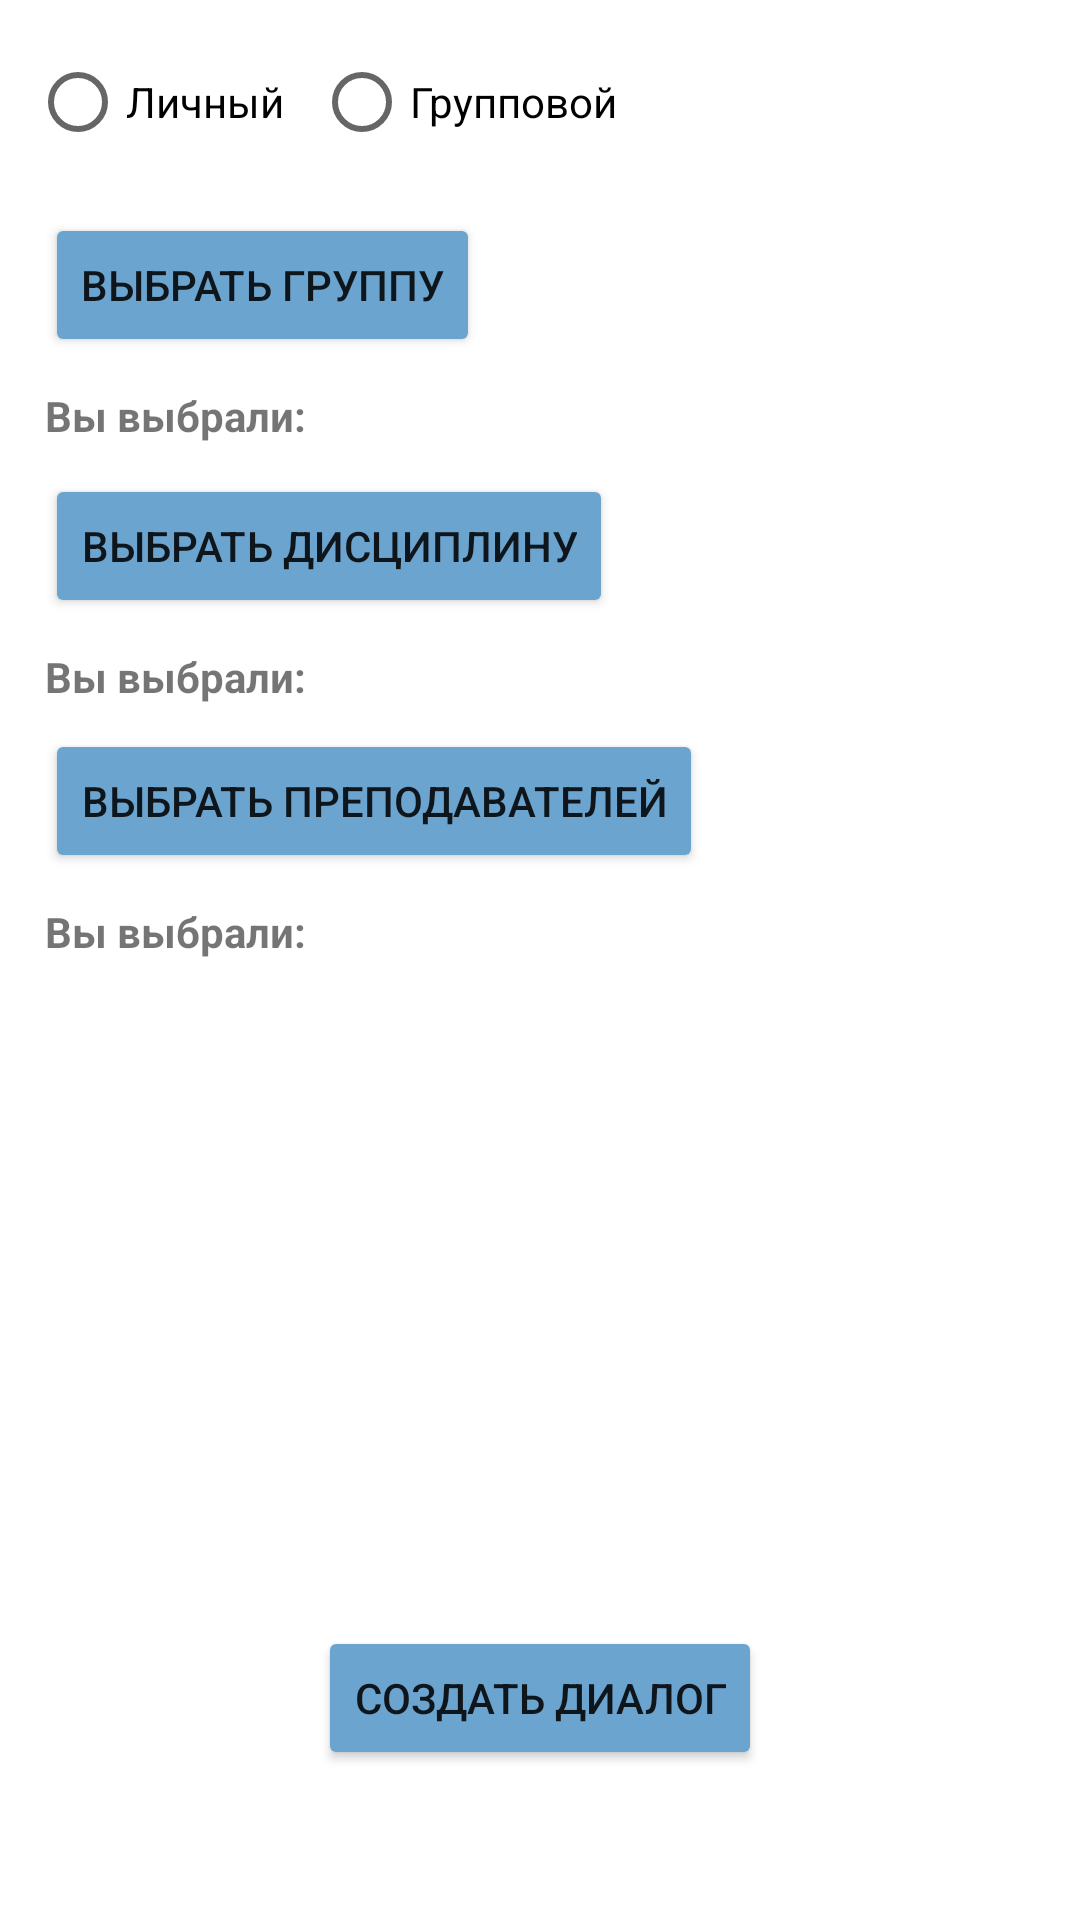

The Android layout XML behind this screen, and the referenced resources:
<!-- AndroidManifest.xml: application theme Theme.PersonalAccount -->
<!-- res/layout/activity_choise.xml -->
<?xml version="1.0" encoding="utf-8"?>
<androidx.constraintlayout.widget.ConstraintLayout xmlns:android="http://schemas.android.com/apk/res/android"
    xmlns:app="http://schemas.android.com/apk/res-auto"
    xmlns:tools="http://schemas.android.com/tools"
    android:layout_width="match_parent"
    android:layout_height="match_parent"
    tools:context=".view.ChoiseActivity">

    <RadioGroup
        android:id="@+id/radioGroup"
        android:layout_width="0dp"
        android:layout_height="wrap_content"
        android:layout_margin="5dp"
        app:layout_constraintEnd_toEndOf="parent"
        app:layout_constraintHorizontal_bias="1.0"
        app:layout_constraintStart_toStartOf="parent"
        app:layout_constraintTop_toTopOf="parent">

        <LinearLayout
            android:layout_width="wrap_content"
            android:layout_height="match_parent"
            android:gravity="center|center_horizontal|center_vertical"
            android:orientation="horizontal">

            <RadioButton
                android:id="@+id/radioButton"
                android:layout_width="match_parent"
                android:layout_height="match_parent"
                android:layout_margin="5dp"
                android:text="Личный" />

            <RadioButton
                android:id="@+id/radioButton2"
                android:layout_width="103dp"
                android:layout_height="wrap_content"
                android:layout_margin="5dp"
                android:text="Групповой" />
        </LinearLayout>

    </RadioGroup>

    <Button
        android:id="@+id/button7"
        android:layout_width="wrap_content"
        android:layout_height="wrap_content"
        android:layout_marginStart="10dp"
        android:layout_marginTop="8dp"
        android:onClick="onClick"
        android:text="Выбрать группу"
        app:backgroundTint="#6CA4D0"
        app:layout_constraintStart_toStartOf="@+id/radioGroup"
        app:layout_constraintTop_toBottomOf="@+id/radioGroup" />

    <Button
        android:id="@+id/button8"
        android:layout_width="wrap_content"
        android:layout_height="wrap_content"
        android:layout_marginTop="10dp"
        android:onClick="onClick"
        android:text="Выбрать дисциплину"
        app:backgroundTint="#6CA4D0"
        app:layout_constraintStart_toStartOf="@+id/textView2"
        app:layout_constraintTop_toBottomOf="@+id/textView2" />

    <Button
        android:id="@+id/button9"
        android:layout_width="wrap_content"
        android:layout_height="wrap_content"
        android:layout_marginTop="8dp"
        android:onClick="onClick"
        android:text="Выбрать преподавателей"
        app:backgroundTint="#6CA4D0"
        app:layout_constraintStart_toStartOf="@+id/textView3"
        app:layout_constraintTop_toBottomOf="@+id/textView3" />

    <Button
        android:id="@+id/button11"
        android:layout_width="wrap_content"
        android:layout_height="wrap_content"
        android:layout_marginBottom="50dp"
        android:onClick="onClick"
        android:text="Создать диалог"
        app:backgroundTint="#6CA4D0"
        app:layout_constraintBottom_toBottomOf="parent"
        app:layout_constraintEnd_toEndOf="parent"
        app:layout_constraintStart_toStartOf="parent" />

    <TextView
        android:id="@+id/textView2"
        android:layout_width="wrap_content"
        android:layout_height="wrap_content"
        android:layout_marginTop="10dp"
        android:text="Вы выбрали:"
        android:textStyle="bold"
        app:layout_constraintStart_toStartOf="@+id/button7"
        app:layout_constraintTop_toBottomOf="@+id/button7" />

    <TextView
        android:id="@+id/textView3"
        android:layout_width="wrap_content"
        android:layout_height="wrap_content"
        android:layout_marginTop="10dp"
        android:text="Вы выбрали:"
        android:textStyle="bold"
        app:layout_constraintStart_toStartOf="@+id/button8"
        app:layout_constraintTop_toBottomOf="@+id/button8" />

    <TextView
        android:id="@+id/textView4"
        android:layout_width="wrap_content"
        android:layout_height="wrap_content"
        android:layout_marginTop="10dp"
        android:text="Вы выбрали:"
        android:textStyle="bold"
        app:layout_constraintStart_toStartOf="@+id/button9"
        app:layout_constraintTop_toBottomOf="@+id/button9" />

</androidx.constraintlayout.widget.ConstraintLayout>
<!-- resources referenced by this layout -->
<resources>
  <style name="Theme.PersonalAccount" parent="Theme.MaterialComponents.DayNight.DarkActionBar">
          
          <item name="colorPrimary">@color/black</item>
          <item name="colorPrimaryVariant">#6CA4D0</item>
          <item name="colorOnPrimary">@color/white</item>
          
          <item name="colorSecondary">#74C1ED</item>
          <item name="colorSecondaryVariant">#74C1ED</item>
          <item name="colorOnSecondary">@color/black</item>
          
          <item name="android:statusBarColor" tools:targetApi="l">?attr/colorPrimaryVariant</item>
          
      </style>
  <color name="black">#FF000000</color>
  <color name="white">#FFFFFFFF</color>
</resources>
